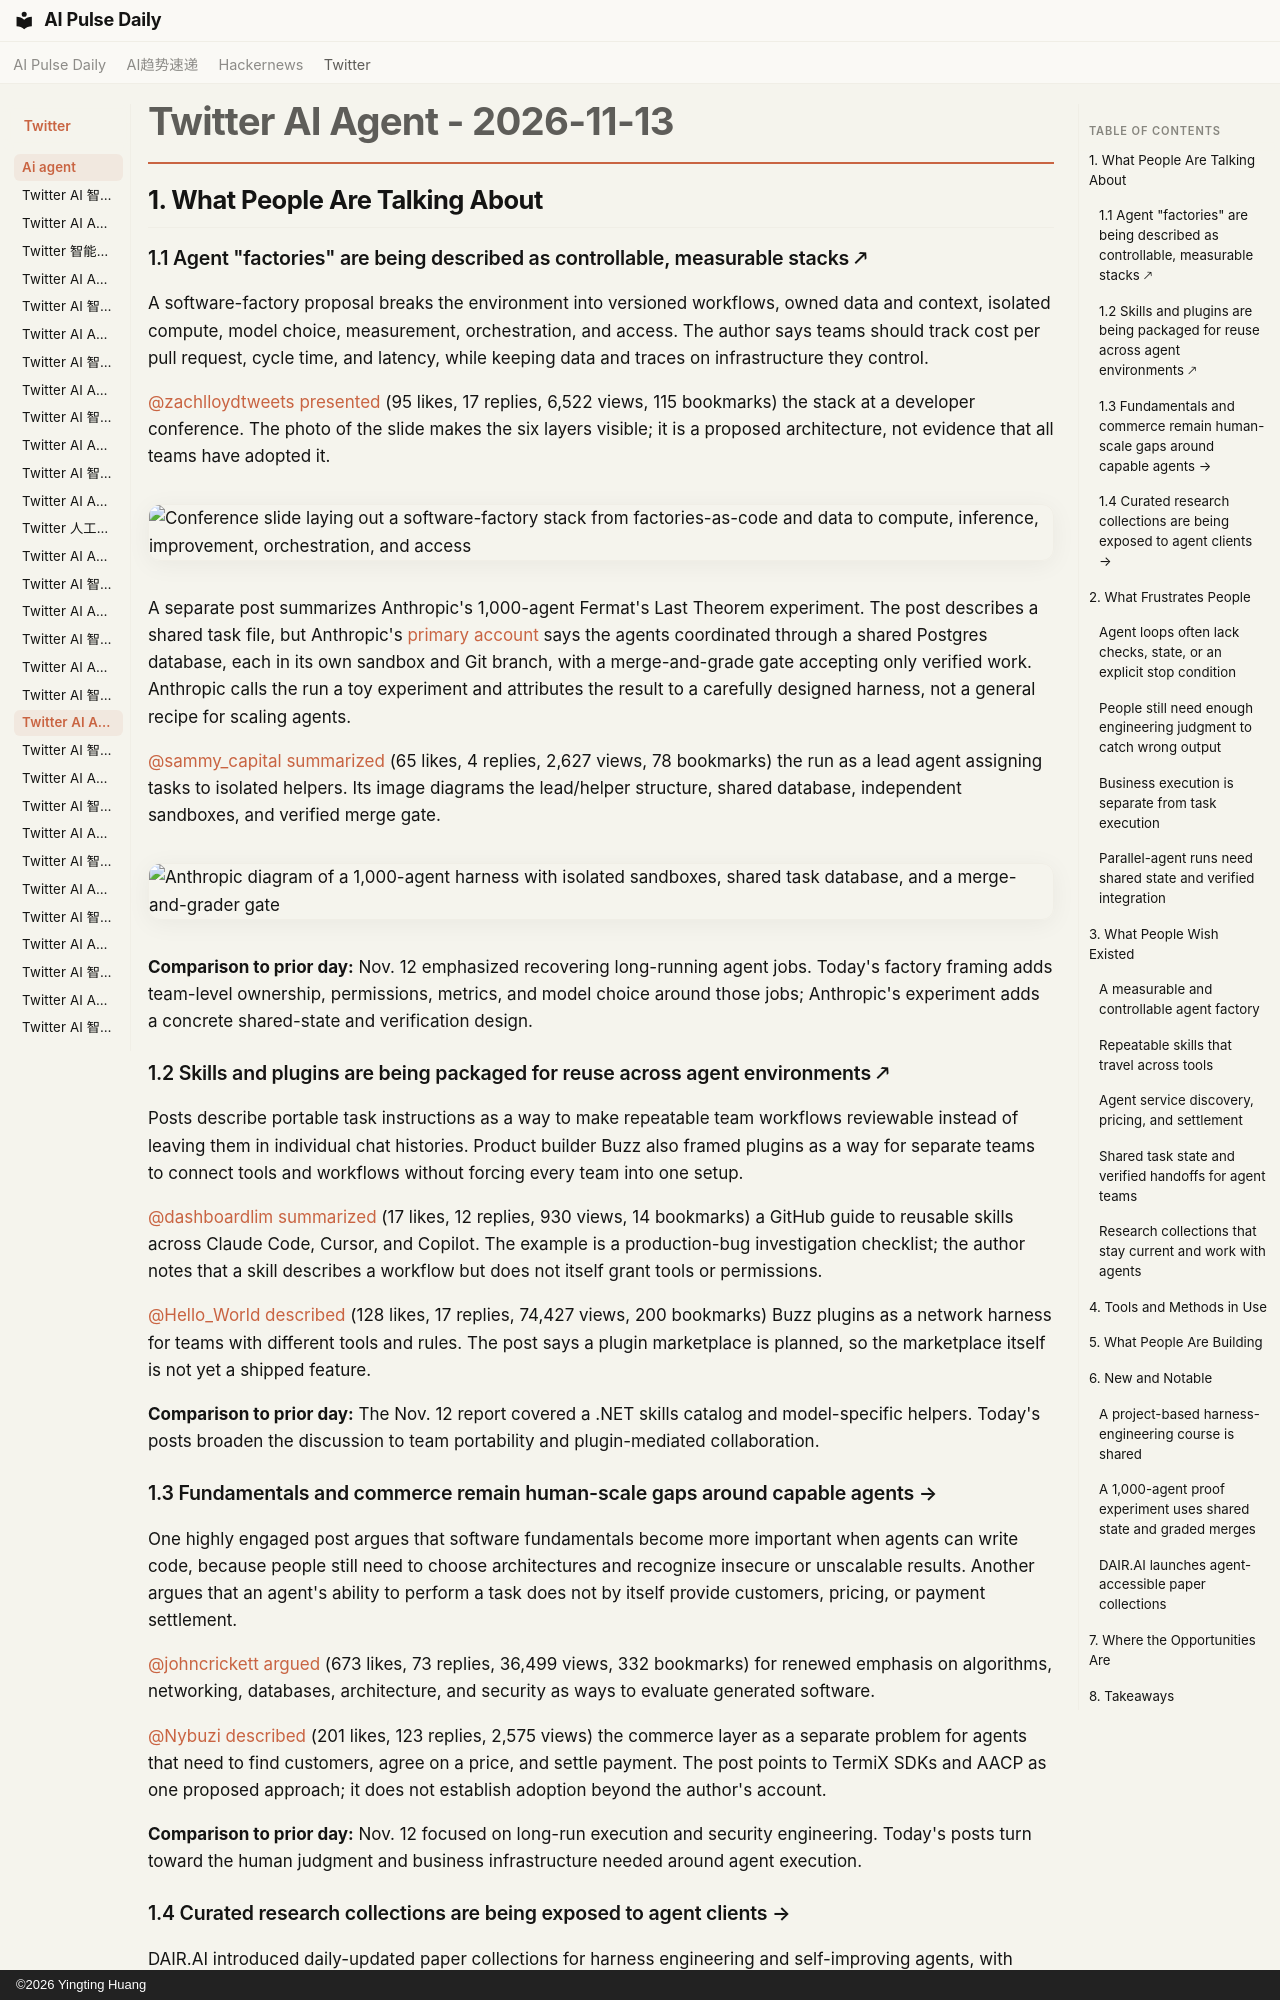

repository: vibewatch/vibewatch.github.io · page: twitter/ai-agent/2026-11-13/index.html · generator: mkdocs · copyright: ©2026 Yingting Huang

# Twitter AI Agent - 2026-11-13

## 1. What People Are Talking About

### 1.1 Agent "factories" are being described as controllable, measurable stacks 🡕

A software-factory proposal breaks the environment into versioned workflows, owned data and context, isolated compute, model choice, measurement, orchestration, and access. The author says teams should track cost per pull request, cycle time, and latency, while keeping data and traces on infrastructure they control.

[@zachlloydtweets](https://x.com/zachlloydtweets) [presented](https://x.com/zachlloydtweets/status/2121318753711583254) (95 likes, 17 replies, 6,522 views, 115 bookmarks) the stack at a developer conference. The photo of the slide makes the six layers visible; it is a proposed architecture, not evidence that all teams have adopted it.

![Conference slide laying out a software-factory stack from factories-as-code and data to compute, inference, improvement, orchestration, and access](https://pbs.twimg.com/media/HXBwKdvaMAAJL6a.jpg)

A separate post summarizes Anthropic's 1,000-agent Fermat's Last Theorem experiment. The post describes a shared task file, but Anthropic's [primary account](https://claude.dev/blog/safely-scaling-multi-agent-teams-with-fable-5-2/) says the agents coordinated through a shared Postgres database, each in its own sandbox and Git branch, with a merge-and-grade gate accepting only verified work. Anthropic calls the run a toy experiment and attributes the result to a carefully designed harness, not a general recipe for scaling agents.

[@sammy_capital](https://x.com/sammy_capital) [summarized](https://x.com/sammy_capital/status/2120949005211607171) (65 likes, 4 replies, 2,627 views, 78 bookmarks) the run as a lead agent assigning tasks to isolated helpers. Its image diagrams the lead/helper structure, shared database, independent sandboxes, and verified merge gate.

![Anthropic diagram of a 1,000-agent harness with isolated sandboxes, shared task database, and a merge-and-grader gate](https://pbs.twimg.com/media/HW8f39XWIAAhOi-.jpg)

**Comparison to prior day:** Nov. 12 emphasized recovering long-running agent jobs. Today's factory framing adds team-level ownership, permissions, metrics, and model choice around those jobs; Anthropic's experiment adds a concrete shared-state and verification design.

### 1.2 Skills and plugins are being packaged for reuse across agent environments 🡕

Posts describe portable task instructions as a way to make repeatable team workflows reviewable instead of leaving them in individual chat histories. Product builder Buzz also framed plugins as a way for separate teams to connect tools and workflows without forcing every team into one setup.

[@dashboardlim](https://x.com/dashboardlim) [summarized](https://x.com/dashboardlim/status/2121324889877475651) (17 likes, 12 replies, 930 views, 14 bookmarks) a GitHub guide to reusable skills across Claude Code, Cursor, and Copilot. The example is a production-bug investigation checklist; the author notes that a skill describes a workflow but does not itself grant tools or permissions.

[@Hello_World](https://x.com/Hello_World) [described](https://x.com/Hello_World/status/2121298698265297003) (128 likes, 17 replies, 74,427 views, 200 bookmarks) Buzz plugins as a network harness for teams with different tools and rules. The post says a plugin marketplace is planned, so the marketplace itself is not yet a shipped feature.

**Comparison to prior day:** The Nov. 12 report covered a .NET skills catalog and model-specific helpers. Today's posts broaden the discussion to team portability and plugin-mediated collaboration.

### 1.3 Fundamentals and commerce remain human-scale gaps around capable agents →

One highly engaged post argues that software fundamentals become more important when agents can write code, because people still need to choose architectures and recognize insecure or unscalable results. Another argues that an agent's ability to perform a task does not by itself provide customers, pricing, or payment settlement.

[@johncrickett](https://x.com/johncrickett) [argued](https://x.com/johncrickett/status/2121279673451577766) (673 likes, 73 replies, 36,499 views, 332 bookmarks) for renewed emphasis on algorithms, networking, databases, architecture, and security as ways to evaluate generated software.

[@Nybuzi](https://x.com/Nybuzi) [described](https://x.com/Nybuzi/status/2121269392206184600) (201 likes, 123 replies, 2,575 views) the commerce layer as a separate problem for agents that need to find customers, agree on a price, and settle payment. The post points to TermiX SDKs and AACP as one proposed approach; it does not establish adoption beyond the author's account.

**Comparison to prior day:** Nov. 12 focused on long-run execution and security engineering. Today's posts turn toward the human judgment and business infrastructure needed around agent execution.
